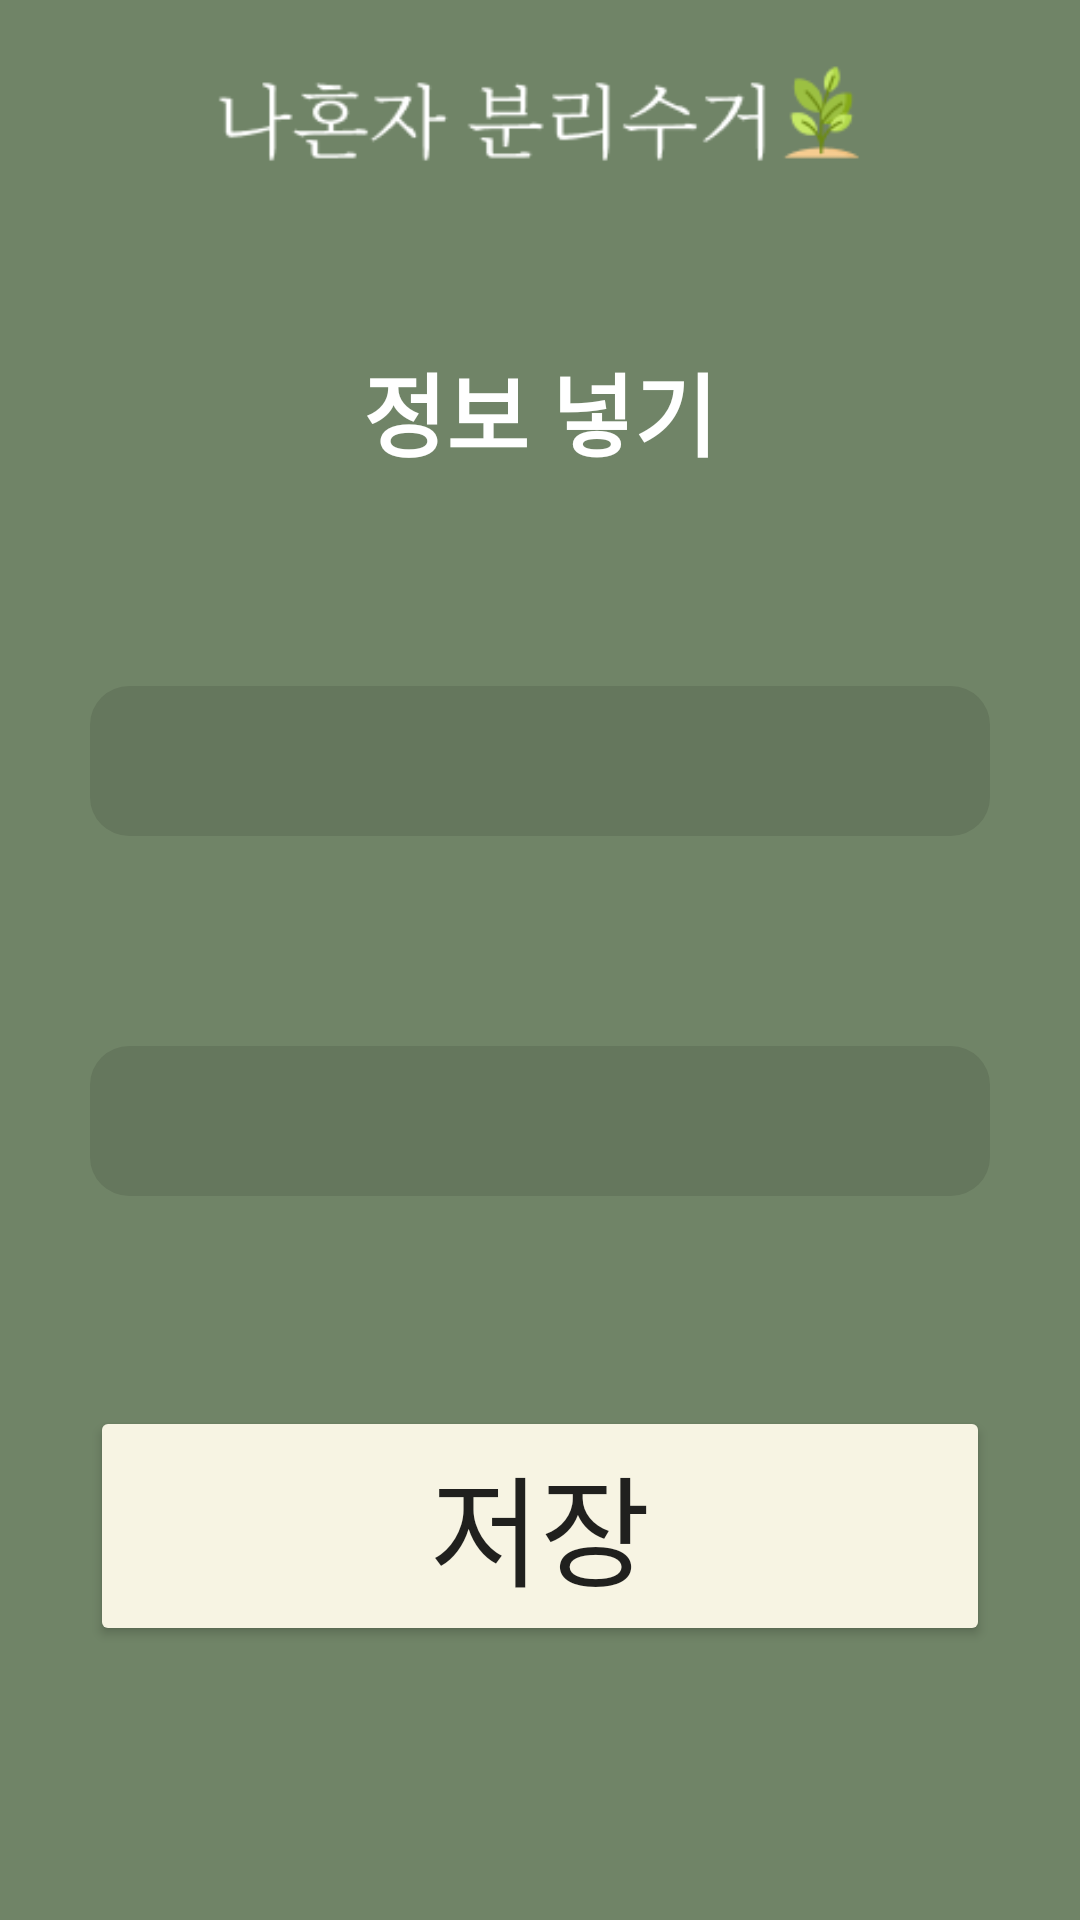

Produce the Android XML layout that renders to this screen, including the resource entries it uses.
<!-- AndroidManifest.xml: application theme Theme.AppCompat.Light.NoActionBar -->
<!-- res/layout/search_in.xml -->
<?xml version="1.0" encoding="utf-8"?>
<LinearLayout xmlns:android="http://schemas.android.com/apk/res/android"
    android:orientation="vertical"
    android:layout_width="match_parent"
    android:layout_height="match_parent"
    android:background="@color/backColor">

    <ImageView
        android:layout_width="match_parent"
        android:layout_height="35dp"
        android:layout_marginTop="20dp"
        android:src="@drawable/title_all"/>

    <TextView
        android:layout_width="match_parent"
        android:layout_height="wrap_content"
        android:text="정보 넣기"
        android:textColor="@color/white"
        android:textSize="30sp"
        android:textStyle="bold"
        android:font="@font/nanummyeongjoregular"
        android:gravity="center"
        android:layout_marginTop="60dp"/>
    <EditText
        android:id="@+id/name"
        android:layout_width="300dp"
        android:layout_height="50dp"
        android:background="@drawable/search_raduis"
        android:layout_gravity="center"
        android:textColor="@color/white"
        android:gravity="center"
        android:layout_marginTop="70dp"/>
    <EditText
        android:id="@+id/info"
        android:layout_width="300dp"
        android:layout_height="50dp"
        android:background="@drawable/search_raduis"
        android:layout_gravity="center"
        android:textColor="@color/white"
        android:gravity="center"
        android:layout_marginTop="70dp"/>
    <Button
        android:id="@+id/insert_btn"
        android:layout_width="300dp"
        android:layout_height="80dp"
        android:text="저장"
        android:textSize="40sp"
        android:layout_gravity="center"
        android:layout_marginTop="70dp"
        android:backgroundTint="@color/btnColor"/>
    <LinearLayout
        android:layout_width="match_parent"
        android:layout_height="wrap_content"
        android:orientation="horizontal"
        android:layout_marginTop="180dp"
        android:background="@color/btnColor">
        <ImageButton
            android:id="@+id/menu_btn"
            android:layout_width="60dp"
            android:layout_height="60dp"
            android:src="@drawable/menu_btn"
            android:layout_marginLeft="59dp"
            android:layout_marginTop="2dp"
            android:background="@color/btnColor"/>
        <ImageButton
            android:id="@+id/home_btn"
            android:layout_width="60dp"
            android:layout_height="wrap_content"
            android:src="@drawable/home_btn"
            android:layout_marginTop="4dp"
            android:background="@color/btnColor"
            android:layout_marginLeft="65dp"/>
        <ImageButton
            android:id="@+id/back_btn"
            android:layout_width="60dp"
            android:layout_height="wrap_content"
            android:src="@drawable/back_btn"
            android:layout_marginTop="2dp"
            android:background="@color/btnColor"
            android:layout_marginLeft="74dp"/>
    </LinearLayout>
</LinearLayout>
<!-- resources referenced by this layout -->
<resources>
  <color name="backColor">#708467</color>
  <color name="btnColor">#F7F4E3</color>
  <color name="white">#FFFFFFFF</color>
  <!-- drawable back_btn: png bitmap (drawable, 433 bytes) -->
  <!-- drawable home_btn: png bitmap (drawable, 648 bytes) -->
  <!-- drawable menu_btn: png bitmap (drawable, 253 bytes) -->
  <!-- drawable search_raduis (drawable) -->
  <?xml version="1.0" encoding="utf-8"?>
  <shape xmlns:android="http://schemas.android.com/apk/res/android">
      <solid
          android:color="#1A000000"/>
      <corners
          android:bottomLeftRadius="13dp"
          android:bottomRightRadius="13dp"
          android:topLeftRadius="13dp"
          android:topRightRadius="13dp"/>
  </shape>
  <!-- drawable title_all: png bitmap (drawable, 5128 bytes) -->
</resources>
